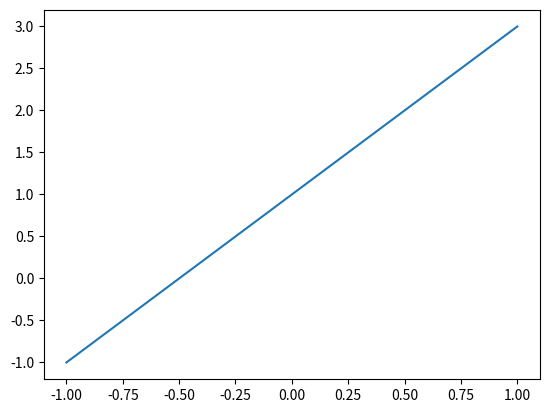
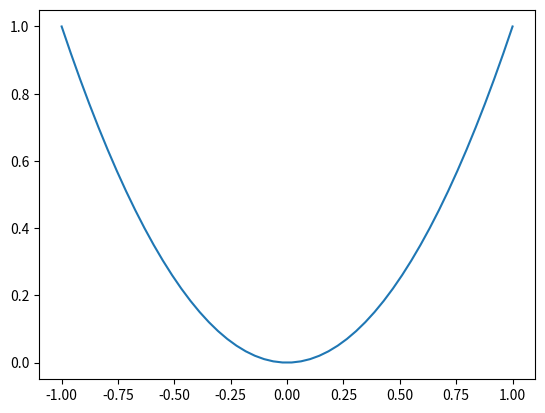

Here is the Python script that generated these plots, in order:
import matplotlib.pyplot as plt  # 导入matplotlib库画图
import numpy as np  # 导入numpy库产生数据

x = np.linspace(-1, 1, 50)  # 生成-1到1的50等分数据为横坐标
y1 = 2 * x + 1  # 写出y的函数
y2 = x ** 2  # 写出y的函数
plt.figure(1)
plt.plot(x, y1)  # 以x为横坐标，y1为纵坐标画图
plt.figure(2)
plt.plot(x, y2)  # 以x为横坐标，y2为纵坐标画图
plt.show()  # 将画的图显示出来，必不可少
